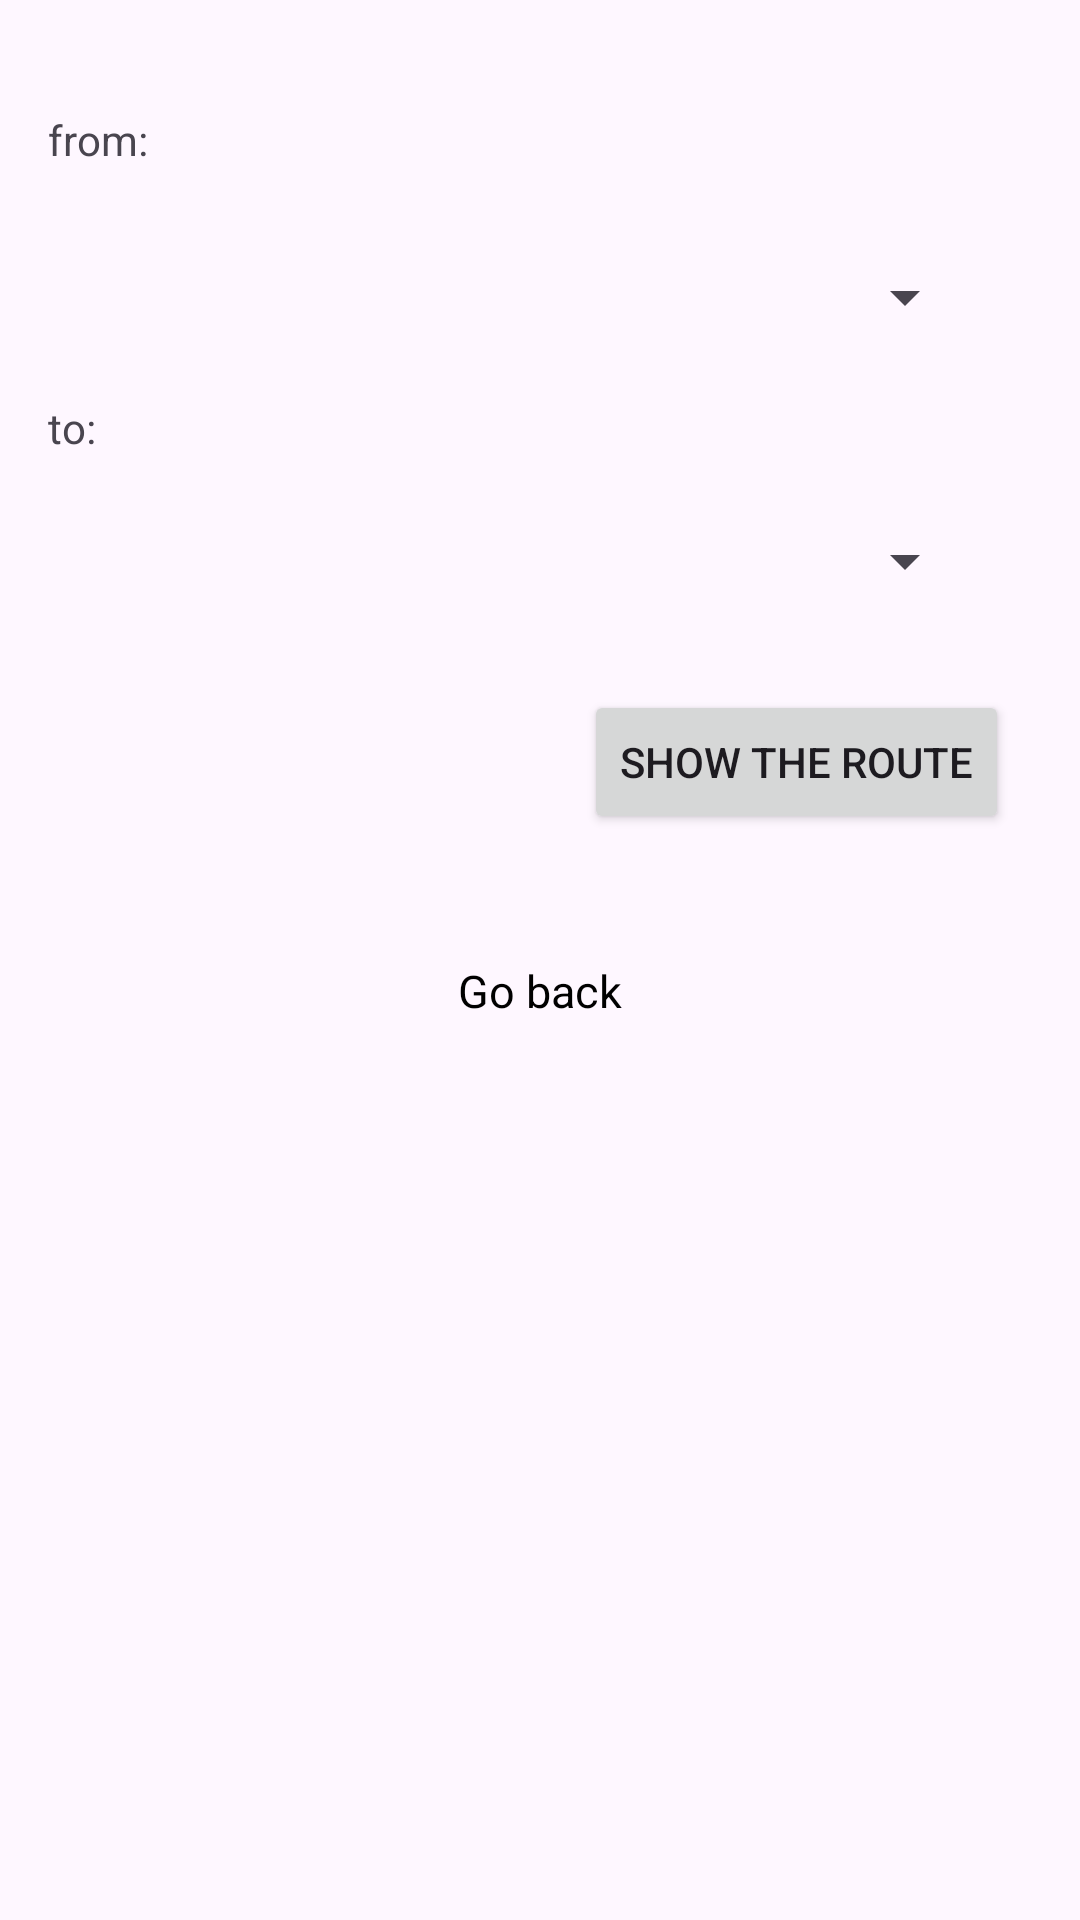

Produce the Android XML layout that renders to this screen, including the resource entries it uses.
<!-- AndroidManifest.xml: application theme Theme.Material3.Light -->
<!-- res/layout/activity_select_roads.xml -->
<?xml version="1.0" encoding="utf-8"?>
<androidx.constraintlayout.widget.ConstraintLayout xmlns:android="http://schemas.android.com/apk/res/android"
    xmlns:app="http://schemas.android.com/apk/res-auto"
    xmlns:tools="http://schemas.android.com/tools"
    android:layout_width="match_parent"
    android:layout_height="match_parent"
    tools:context=".SelectRoadsActivity">

    <Spinner
        android:id="@+id/spinner2"
        android:layout_width="278dp"
        android:layout_height="46dp"
        android:layout_marginStart="16dp"
        android:layout_marginTop="164dp"
        app:layout_constraintBottom_toTopOf="@+id/button"
        app:layout_constraintEnd_toEndOf="parent"
        app:layout_constraintHorizontal_bias="0.478"
        app:layout_constraintStart_toStartOf="parent"
        app:layout_constraintTop_toTopOf="parent"
        app:layout_constraintVertical_bias="0.0" />

    <Spinner
        android:id="@+id/spinner1"
        android:layout_width="278dp"
        android:layout_height="46dp"
        android:layout_marginStart="16dp"
        android:layout_marginTop="76dp"
        app:layout_constraintBottom_toTopOf="@+id/spinner2"
        app:layout_constraintEnd_toEndOf="parent"
        app:layout_constraintHorizontal_bias="0.478"
        app:layout_constraintStart_toStartOf="parent"
        app:layout_constraintTop_toTopOf="parent"
        app:layout_constraintVertical_bias="0.0" />

    <TextView
        android:id="@+id/textView3"
        android:layout_width="wrap_content"
        android:layout_height="wrap_content"
        android:layout_marginStart="16dp"
        android:layout_marginBottom="12dp"
        android:text="to:"
        app:layout_constraintBottom_toTopOf="@+id/spinner2"
        app:layout_constraintStart_toStartOf="parent" />

    <TextView
        android:id="@+id/textView"
        android:layout_width="wrap_content"
        android:layout_height="wrap_content"
        android:layout_marginStart="16dp"
        android:layout_marginTop="37dp"
        android:text="from:"
        app:layout_constraintStart_toStartOf="parent"
        app:layout_constraintTop_toTopOf="parent" />

    <Button
        android:id="@+id/button"
        android:layout_width="wrap_content"
        android:layout_height="wrap_content"
        android:layout_marginTop="230dp"
        android:layout_marginBottom="55dp"
        android:text="SHOW THE ROUTE"
        app:layout_constraintBottom_toBottomOf="parent"
        app:layout_constraintEnd_toEndOf="parent"
        app:layout_constraintHorizontal_bias="0.891"
        app:layout_constraintStart_toStartOf="parent"
        app:layout_constraintTop_toTopOf="parent"
        app:layout_constraintVertical_bias="0.0" />
    <TextView
        android:layout_width="match_parent"
        android:id="@+id/go_back"
        android:text="@string/go_back"
        android:textSize="15sp"
        android:layout_marginTop="20dp"
        app:layout_constraintTop_toTopOf="parent"
        android:gravity="center"
        app:layout_constraintBottom_toBottomOf="parent"
        app:layout_constraintEnd_toEndOf="parent"
        app:layout_constraintHorizontal_bias="0.891"
        app:layout_constraintStart_toStartOf="parent"
        android:textColor="@color/black"
        android:layout_height="wrap_content"/>

</androidx.constraintlayout.widget.ConstraintLayout>
<!-- resources referenced by this layout -->
<resources>
  <string name="go_back">Go back</string>
  <!-- not gathered from this repository: default colours our renderer supplied (Android Studio template values) -->
  <color name="black">#FF000000</color>
</resources>
